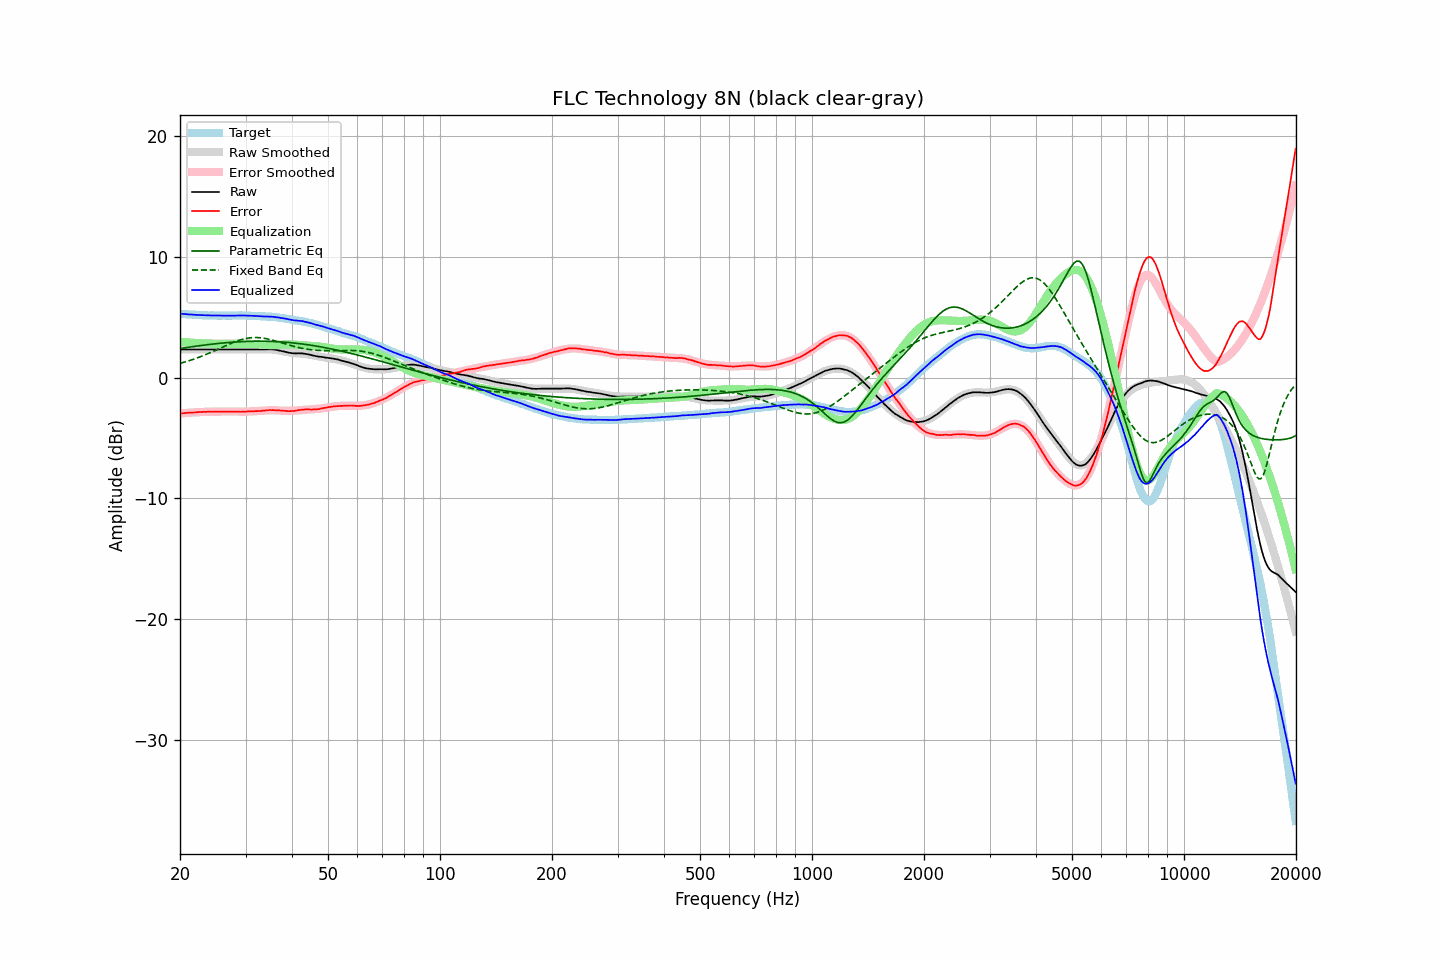

Values plotted in this chart, from the file beside it:
frequency, raw, error, smoothed, error_smoothed, equalization, parametric_eq, fixed_band_eq, equalized_raw, equalized_smoothed, target
20.00, 2.33, -2.97, 2.33, -2.97, 2.97, 2.41, 1.18, 5.30, 5.30, 5.30
20.20, 2.33, -2.96, 2.33, -2.96, 2.96, 2.43, 1.22, 5.29, 5.29, 5.29
20.40, 2.33, -2.95, 2.33, -2.94, 2.94, 2.45, 1.26, 5.27, 5.27, 5.28
20.61, 2.33, -2.94, 2.33, -2.93, 2.93, 2.47, 1.30, 5.26, 5.26, 5.27
20.81, 2.33, -2.92, 2.33, -2.92, 2.92, 2.49, 1.34, 5.25, 5.25, 5.25
21.02, 2.33, -2.91, 2.33, -2.91, 2.91, 2.51, 1.38, 5.24, 5.24, 5.24
21.23, 2.33, -2.90, 2.33, -2.90, 2.90, 2.53, 1.42, 5.23, 5.23, 5.23
21.44, 2.33, -2.91, 2.33, -2.89, 2.89, 2.55, 1.46, 5.22, 5.22, 5.24
21.66, 2.33, -2.89, 2.33, -2.88, 2.88, 2.57, 1.51, 5.21, 5.21, 5.22
21.87, 2.33, -2.89, 2.33, -2.87, 2.87, 2.59, 1.55, 5.20, 5.20, 5.22
22.09, 2.33, -2.87, 2.33, -2.87, 2.87, 2.61, 1.60, 5.20, 5.20, 5.20
22.31, 2.33, -2.86, 2.33, -2.86, 2.86, 2.62, 1.65, 5.19, 5.19, 5.19
22.54, 2.33, -2.85, 2.33, -2.85, 2.85, 2.64, 1.70, 5.18, 5.18, 5.18
22.76, 2.33, -2.85, 2.33, -2.85, 2.85, 2.66, 1.75, 5.18, 5.18, 5.18
22.99, 2.33, -2.84, 2.33, -2.84, 2.84, 2.68, 1.80, 5.17, 5.17, 5.17
23.22, 2.33, -2.83, 2.33, -2.84, 2.84, 2.69, 1.85, 5.17, 5.17, 5.16
23.45, 2.33, -2.84, 2.33, -2.83, 2.83, 2.71, 1.91, 5.16, 5.16, 5.17
23.69, 2.33, -2.83, 2.33, -2.83, 2.83, 2.73, 1.96, 5.16, 5.16, 5.16
23.92, 2.33, -2.82, 2.33, -2.82, 2.82, 2.74, 2.02, 5.15, 5.15, 5.15
24.16, 2.33, -2.83, 2.33, -2.82, 2.82, 2.76, 2.08, 5.15, 5.15, 5.16
24.40, 2.33, -2.83, 2.33, -2.82, 2.82, 2.77, 2.14, 5.15, 5.15, 5.16
24.65, 2.33, -2.82, 2.33, -2.82, 2.82, 2.79, 2.19, 5.14, 5.14, 5.15
24.89, 2.33, -2.82, 2.33, -2.81, 2.81, 2.80, 2.26, 5.14, 5.14, 5.15
25.14, 2.33, -2.81, 2.33, -2.81, 2.81, 2.82, 2.32, 5.14, 5.14, 5.14
25.39, 2.33, -2.81, 2.33, -2.81, 2.81, 2.83, 2.38, 5.14, 5.14, 5.14
25.65, 2.33, -2.81, 2.33, -2.81, 2.81, 2.85, 2.44, 5.14, 5.14, 5.14
25.91, 2.33, -2.81, 2.33, -2.81, 2.81, 2.86, 2.50, 5.14, 5.14, 5.14
26.16, 2.33, -2.82, 2.33, -2.81, 2.81, 2.87, 2.56, 5.14, 5.14, 5.15
26.43, 2.33, -2.81, 2.33, -2.81, 2.81, 2.88, 2.62, 5.14, 5.14, 5.14
26.69, 2.33, -2.81, 2.33, -2.81, 2.81, 2.89, 2.68, 5.14, 5.14, 5.14
26.96, 2.33, -2.81, 2.33, -2.81, 2.81, 2.91, 2.74, 5.14, 5.14, 5.14
27.23, 2.33, -2.81, 2.33, -2.81, 2.81, 2.92, 2.80, 5.14, 5.14, 5.14
27.50, 2.33, -2.81, 2.33, -2.81, 2.81, 2.93, 2.85, 5.14, 5.14, 5.14
27.77, 2.33, -2.82, 2.33, -2.81, 2.81, 2.94, 2.91, 5.14, 5.14, 5.15
28.05, 2.33, -2.81, 2.33, -2.82, 2.82, 2.95, 2.96, 5.14, 5.14, 5.14
28.33, 2.33, -2.82, 2.33, -2.82, 2.82, 2.95, 3.01, 5.14, 5.14, 5.15
28.62, 2.33, -2.82, 2.33, -2.82, 2.82, 2.96, 3.06, 5.15, 5.15, 5.15
28.90, 2.33, -2.83, 2.33, -2.82, 2.82, 2.97, 3.10, 5.15, 5.15, 5.16
29.19, 2.33, -2.83, 2.33, -2.82, 2.82, 2.98, 3.14, 5.14, 5.14, 5.16
29.48, 2.33, -2.82, 2.33, -2.81, 2.81, 2.98, 3.18, 5.14, 5.14, 5.15
29.78, 2.33, -2.82, 2.33, -2.81, 2.81, 2.99, 3.21, 5.14, 5.14, 5.15
30.08, 2.33, -2.82, 2.33, -2.81, 2.81, 2.99, 3.24, 5.14, 5.14, 5.15
30.38, 2.33, -2.80, 2.33, -2.81, 2.81, 3.00, 3.27, 5.14, 5.14, 5.13
30.68, 2.33, -2.80, 2.33, -2.80, 2.80, 3.00, 3.29, 5.13, 5.13, 5.13
30.99, 2.33, -2.80, 2.33, -2.80, 2.80, 3.01, 3.30, 5.13, 5.13, 5.13
31.30, 2.33, -2.80, 2.33, -2.79, 2.79, 3.01, 3.31, 5.12, 5.12, 5.13
31.61, 2.33, -2.79, 2.33, -2.78, 2.78, 3.01, 3.32, 5.11, 5.11, 5.12
31.93, 2.33, -2.77, 2.33, -2.77, 2.77, 3.01, 3.32, 5.10, 5.11, 5.10
32.24, 2.33, -2.78, 2.33, -2.76, 2.76, 3.02, 3.32, 5.09, 5.10, 5.11
32.57, 2.33, -2.76, 2.34, -2.76, 2.76, 3.02, 3.31, 5.08, 5.09, 5.09
32.89, 2.33, -2.76, 2.34, -2.75, 2.75, 3.02, 3.30, 5.07, 5.09, 5.09
33.22, 2.33, -2.75, 2.34, -2.74, 2.74, 3.02, 3.28, 5.07, 5.08, 5.08
33.55, 2.34, -2.74, 2.35, -2.73, 2.73, 3.01, 3.27, 5.07, 5.07, 5.08
33.89, 2.34, -2.73, 2.35, -2.72, 2.72, 3.01, 3.24, 5.06, 5.06, 5.07
34.23, 2.35, -2.70, 2.35, -2.71, 2.71, 3.01, 3.22, 5.06, 5.06, 5.05
34.57, 2.35, -2.70, 2.34, -2.71, 2.71, 3.01, 3.19, 5.05, 5.05, 5.05
34.92, 2.35, -2.68, 2.34, -2.70, 2.70, 3.00, 3.16, 5.05, 5.04, 5.03
35.27, 2.35, -2.70, 2.33, -2.70, 2.70, 3.00, 3.12, 5.05, 5.03, 5.05
35.62, 2.33, -2.69, 2.32, -2.70, 2.70, 2.99, 3.09, 5.03, 5.02, 5.02
35.97, 2.32, -2.70, 2.30, -2.70, 2.70, 2.99, 3.05, 5.02, 5.00, 5.02
... 635 more rows
